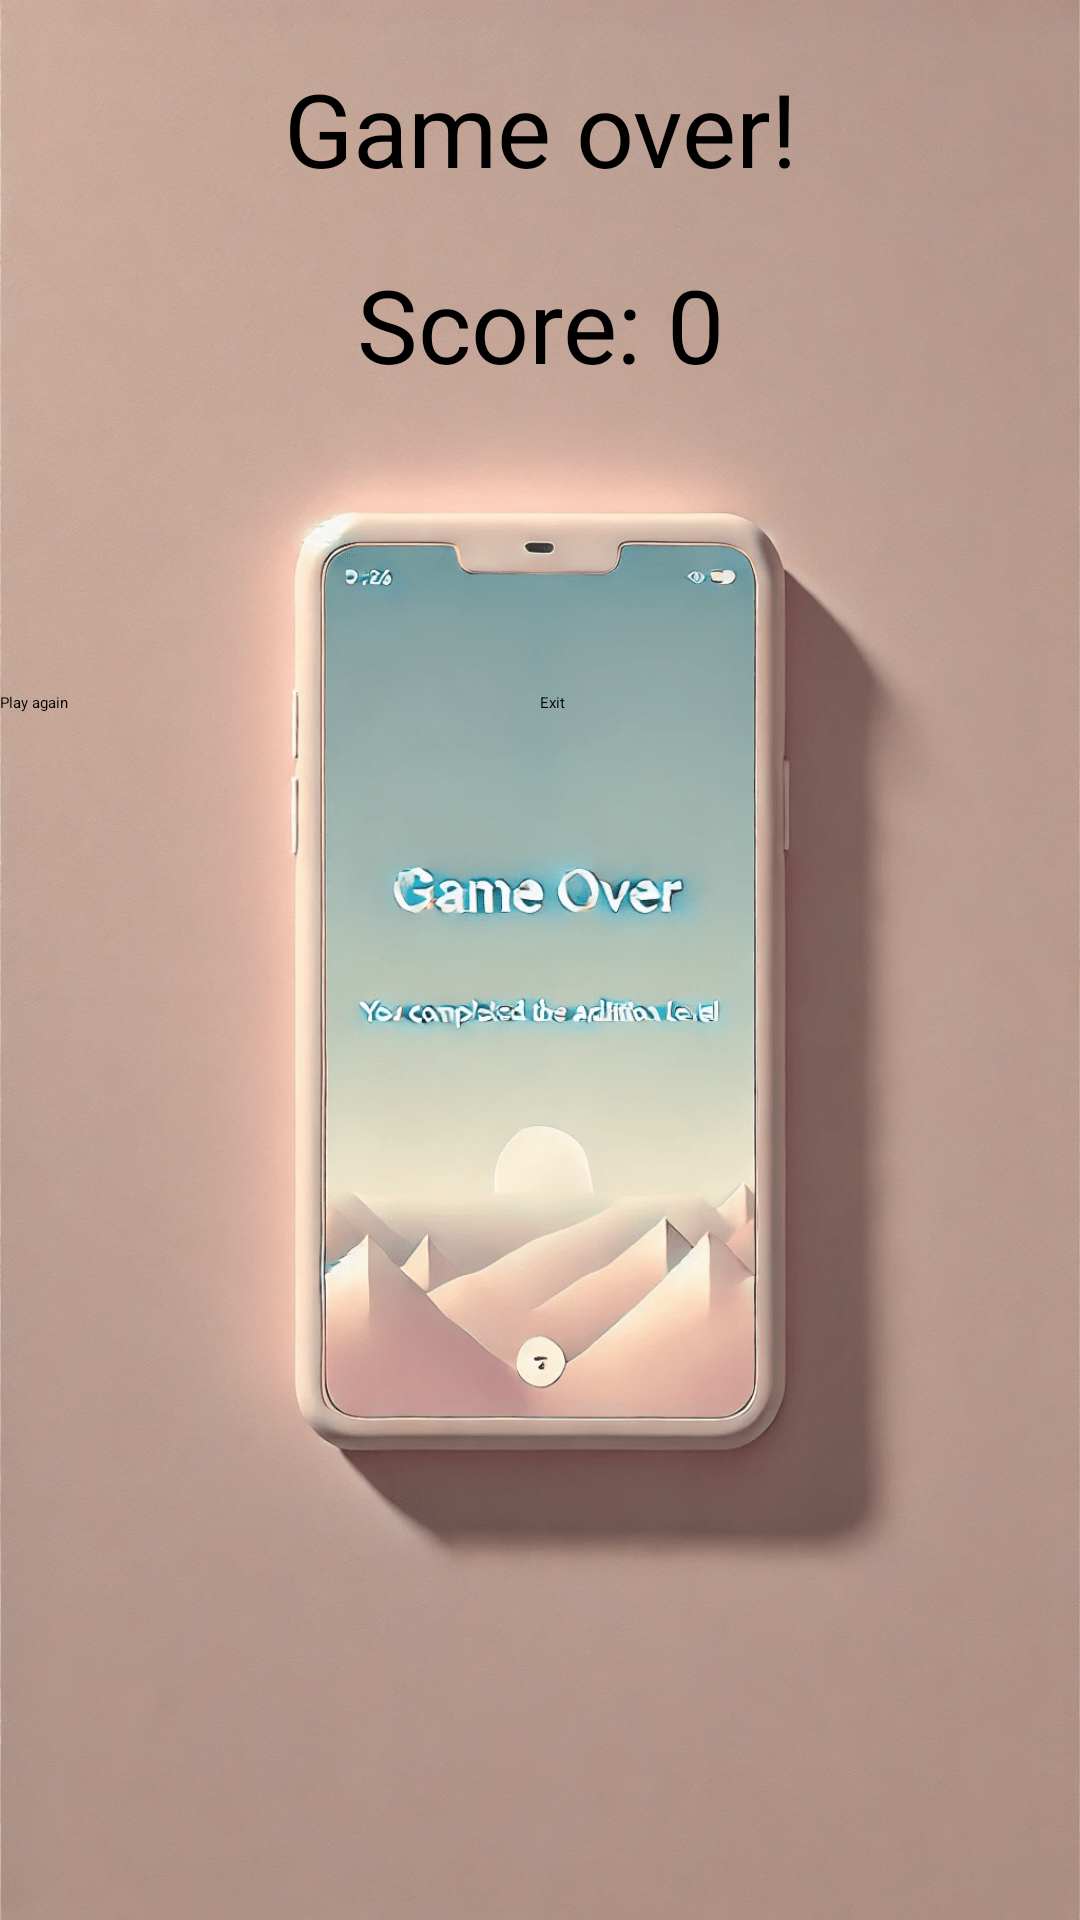

Layout XML and referenced resources for this Android screen:
<!-- AndroidManifest.xml: activity theme Theme.ResultPage -->
<!-- res/layout/activity_result.xml -->
<?xml version="1.0" encoding="utf-8"?>
<LinearLayout xmlns:android="http://schemas.android.com/apk/res/android"
    xmlns:app="http://schemas.android.com/apk/res-auto"
    xmlns:tools="http://schemas.android.com/tools"
    android:id="@+id/vertical"
    android:layout_width="match_parent"
    android:layout_height="wrap_content"
    android:background="@drawable/endbg"
    android:orientation="vertical"
    tools:context=".ResultActivity">

    <TextView
        android:id="@+id/textView"
        android:layout_width="match_parent"
        android:layout_height="wrap_content"
        android:layout_marginTop="20dp"
        android:layout_weight="0"
        android:gravity="center"
        android:text="@string/gameOver"
        android:textSize="34sp" />

    <TextView
        android:id="@+id/resultScoreText"
        android:layout_width="match_parent"
        android:layout_height="wrap_content"
        android:layout_marginTop="20dp"
        android:layout_weight="0"
        android:gravity="center"
        android:text="Score: 0"
        android:textSize="34sp" />

    <LinearLayout
        android:layout_width="match_parent"
        android:layout_height="match_parent"
        android:layout_marginTop="100dp"
        android:layout_weight="0"
        android:orientation="horizontal">

        <Button
            android:id="@+id/buttonAgain"
            android:layout_width="200dp"
            android:layout_height="wrap_content"
            android:layout_weight="1"
            android:text="@string/playAgain" />

        <Button
            android:id="@+id/exitButton"
            android:layout_width="200dp"
            android:layout_height="wrap_content"
            android:layout_weight="1"
            android:text="@string/exit" />
    </LinearLayout>

</LinearLayout>
<!-- resources referenced by this layout -->
<resources>
  <!-- drawable endbg: png bitmap (drawable, 864338 bytes) -->
  <string name="exit">Exit</string>
  <string name="gameOver">Game over!</string>
  <string name="playAgain">Play again</string>
</resources>
